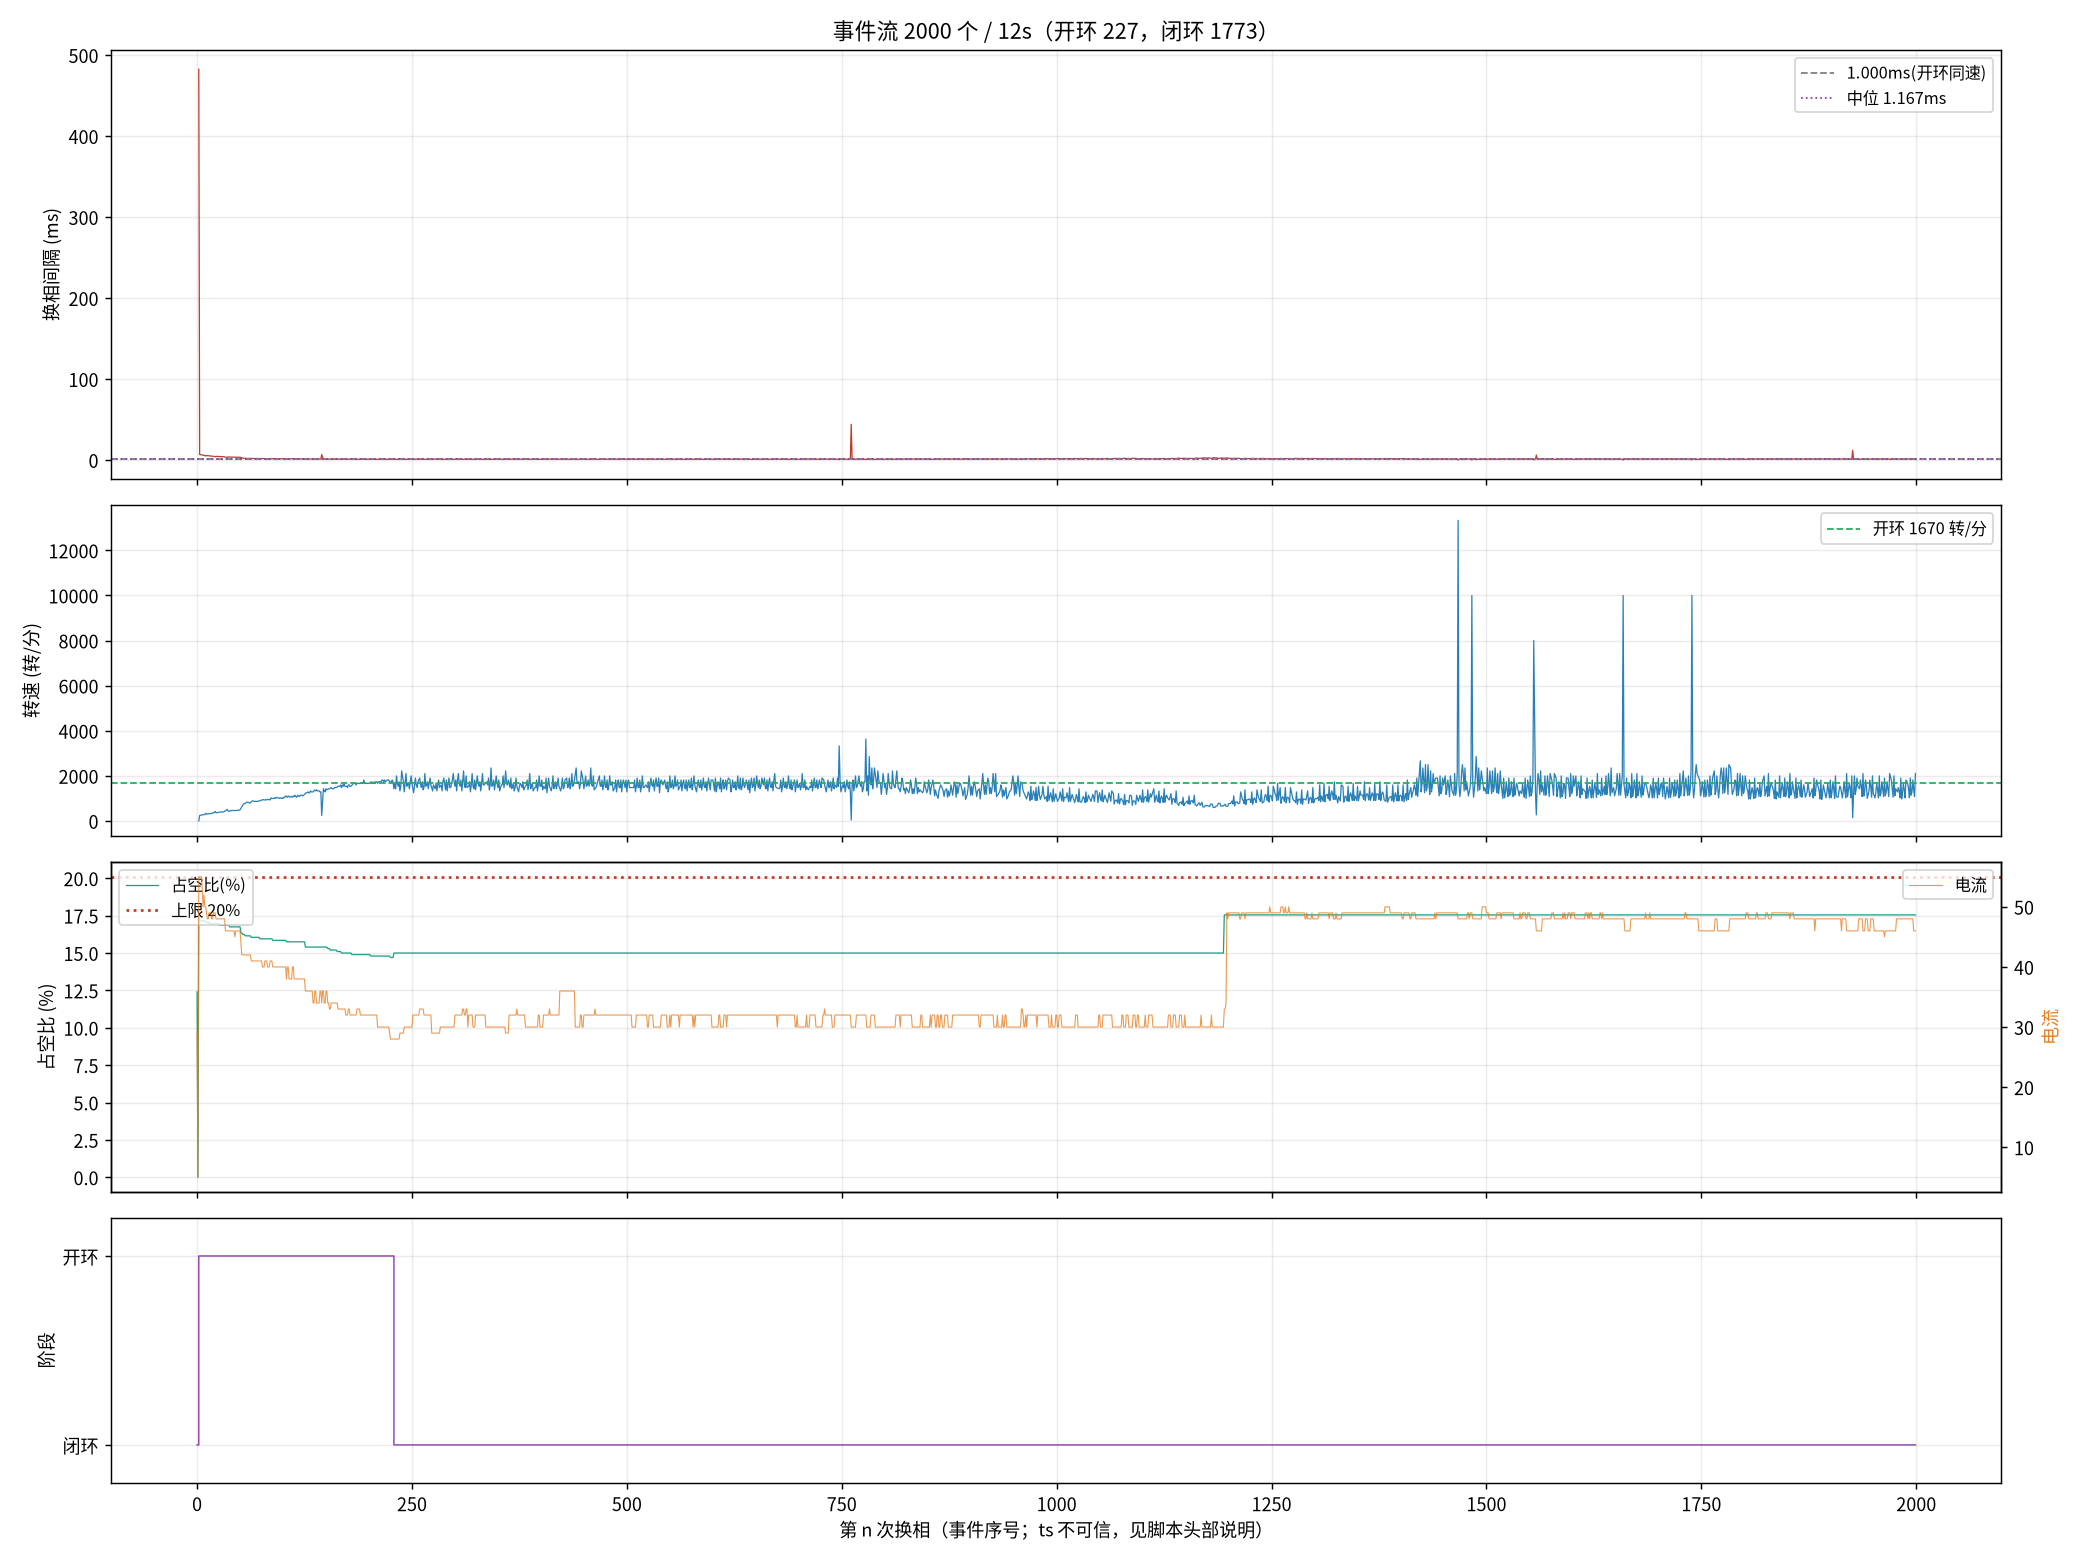

Data behind this chart, as committed beside it:
seq, ts_frame, delta, step, wait, duty, cur, stage, iov, startup_max, curlim_adj, ci, thiszctime, lastzctime, average_interval, advance, duty_setpoint, duty_max, bemf_timeout, zc_reject, input, stall_adj
5416, 232120, -10, 5, 1522, 248, 29, 0, 0, 400, 2000, 4922, 1550, 1092, 1881, 0, 0, 2000, 0, 2559, 0, 0
5417, 12815221, 13, 6, 16, 0, 5, 0, 48, 400, 2000, 4846, 1550, 1092, 1783, 0, 0, 2000, 0, 2560, 48, 0
5418, 12826804, 32, 1, 16, 351, 55, 1, 400, 400, 2000, 41248, 1550, 1092, 1636, 0, 351, 2000, 0, 2560, 400, 0
5419, 12826969, 75, 2, 16, 343, 55, 1, 392, 400, 2000, 14000, 1550, 1092, 12246, 0, 343, 2000, 0, 2561, 392, 0
5420, 12827129, -60, 3, 16, 343, 55, 1, 392, 400, 2000, 13600, 1550, 1092, 12530, 0, 343, 2000, 0, 2562, 392, 0
5421, 12827282, -97, 4, 16, 343, 55, 1, 392, 400, 2000, 13300, 1550, 1092, 12798, 0, 343, 2000, 0, 2563, 392, 0
5422, 12827430, 22, 5, 16, 343, 53, 1, 391, 400, 2000, 12900, 1550, 1092, 13067, 0, 343, 2000, 0, 2563, 391, 0
5424, 12827721, 83, 1, 16, 343, 50, 1, 391, 400, 2000, 12400, 1550, 1092, 13694, 0, 343, 2000, 0, 2565, 391, 0
5425, 12827863, -140, 2, 16, 343, 52, 1, 391, 400, 2000, 12100, 1550, 1092, 3288, 0, 343, 2000, 0, 2566, 391, 0
5426, 12827999, 11, 3, 16, 343, 50, 1, 391, 400, 2000, 11900, 1550, 1092, 3209, 0, 343, 2000, 0, 2567, 391, 0
5427, 12828117, 53, 4, 16, 341, 50, 1, 390, 400, 2000, 11600, 1550, 1092, 3138, 0, 341, 2000, 0, 2568, 390, 0
5428, 12828249, 88, 5, 16, 341, 49, 1, 390, 400, 2000, 11400, 1550, 1092, 3067, 0, 341, 2000, 0, 2568, 390, 0
5429, 12828378, -33, 6, 16, 341, 48, 1, 390, 400, 2000, 11200, 1550, 1092, 3004, 0, 341, 2000, 0, 2569, 390, 0
5430, 12828506, 37, 1, 16, 341, 48, 1, 390, 400, 2000, 11000, 1550, 1092, 2942, 0, 341, 2000, 0, 2569, 390, 0
5431, 12828629, 87, 2, 16, 341, 49, 1, 390, 400, 2000, 10800, 1550, 1092, 2884, 0, 341, 2000, 0, 2570, 390, 0
5432, 12828751, 39, 3, 16, 339, 49, 1, 389, 400, 2000, 10700, 1550, 1092, 2829, 0, 339, 2000, 0, 2570, 389, 0
5434, 12828989, 66, 5, 16, 339, 49, 1, 389, 400, 2000, 10300, 1550, 1092, 2734, 0, 339, 2000, 0, 2571, 389, 0
5435, 12829107, -26, 6, 16, 339, 48, 1, 389, 400, 2000, 10200, 1550, 1092, 2688, 0, 339, 2000, 0, 2572, 389, 0
5437, 12829336, -110, 2, 16, 339, 48, 1, 389, 400, 2000, 9900, 1550, 1092, 2604, 0, 339, 2000, 0, 2573, 389, 0
5438, 12829448, 33, 3, 16, 339, 49, 1, 388, 400, 2000, 9800, 1550, 1092, 2567, 0, 339, 2000, 0, 2573, 388, 0
5439, 12829556, -72, 4, 16, 339, 49, 1, 388, 400, 2000, 9600, 1550, 1092, 2529, 0, 339, 2000, 0, 2574, 388, 0
5440, 12829650, 139, 5, 16, 339, 49, 1, 388, 400, 2000, 9500, 1550, 1092, 2492, 0, 339, 2000, 0, 2575, 388, 0
5441, 12829759, 13, 6, 16, 339, 48, 1, 388, 400, 2000, 9400, 1550, 1092, 2459, 0, 339, 2000, 0, 2575, 388, 0
5442, 12829868, 149, 1, 16, 339, 48, 1, 388, 400, 2000, 9300, 1550, 1092, 2425, 0, 339, 2000, 0, 2575, 388, 0
5443, 12829975, 75, 2, 16, 339, 48, 1, 388, 400, 2000, 9200, 1550, 1092, 2396, 0, 339, 2000, 0, 2576, 388, 0
5444, 12830080, 38, 3, 16, 339, 48, 1, 388, 400, 2000, 9100, 1550, 1092, 2367, 0, 339, 2000, 0, 2576, 388, 0
5445, 12830181, 38, 4, 16, 337, 48, 1, 387, 400, 2000, 9000, 1550, 1092, 2338, 0, 337, 2000, 0, 2576, 387, 0
5446, 12830282, 163, 5, 16, 337, 48, 1, 387, 400, 2000, 8900, 1550, 1092, 2313, 0, 337, 2000, 0, 2577, 387, 0
5447, 12830384, 40, 6, 16, 337, 48, 1, 387, 400, 2000, 8800, 1550, 1092, 2288, 0, 337, 2000, 0, 2578, 387, 0
5448, 12830485, 112, 1, 16, 337, 48, 1, 387, 400, 2000, 8700, 1550, 1092, 2263, 0, 337, 2000, 0, 2578, 387, 0
5449, 12830585, 44, 2, 16, 337, 48, 1, 387, 400, 2000, 8600, 1550, 1092, 2238, 0, 337, 2000, 0, 2579, 387, 0
5450, 12830684, 74, 3, 16, 337, 48, 1, 387, 400, 2000, 8500, 1550, 1092, 2213, 0, 337, 2000, 0, 2580, 387, 0
5451, 12830778, -102, 4, 16, 337, 48, 1, 386, 400, 2000, 8400, 1550, 1092, 2188, 0, 337, 2000, 0, 2581, 386, 0
5453, 12830966, -34, 6, 16, 337, 46, 1, 386, 400, 2000, 8200, 1550, 1092, 2138, 0, 337, 2000, 0, 2582, 386, 0
5455, 12831148, -125, 2, 16, 337, 46, 1, 386, 400, 2000, 8100, 1550, 1092, 2092, 0, 337, 2000, 0, 2584, 386, 0
5456, 12831226, 59, 3, 16, 337, 46, 1, 386, 400, 2000, 8000, 1550, 1092, 2071, 0, 337, 2000, 0, 2585, 386, 0
5457, 12831317, -109, 4, 16, 337, 46, 1, 386, 400, 2000, 7900, 1550, 1092, 2050, 0, 337, 2000, 0, 2586, 386, 0
5458, 12831410, -49, 5, 16, 337, 46, 1, 386, 400, 2000, 7900, 1550, 1092, 2029, 0, 337, 2000, 0, 2586, 386, 0
5459, 12831500, -33, 6, 16, 335, 46, 1, 385, 400, 2000, 7800, 1550, 1092, 2013, 0, 335, 2000, 0, 2587, 385, 0
5460, 12831587, -2, 1, 16, 335, 46, 1, 385, 400, 2000, 7700, 1550, 1092, 1996, 0, 335, 2000, 0, 2588, 385, 0
5461, 12831675, -140, 2, 16, 335, 46, 1, 385, 400, 2000, 7700, 1550, 1092, 1975, 0, 335, 2000, 0, 2589, 385, 0
5462, 12831761, 41, 3, 16, 335, 46, 1, 385, 400, 2000, 7600, 1550, 1092, 1959, 0, 335, 2000, 0, 2590, 385, 0
5463, 12831847, -77, 4, 16, 335, 46, 1, 385, 400, 2000, 7500, 1550, 1092, 1942, 0, 335, 2000, 0, 2591, 385, 0
5464, 12831933, 152, 5, 16, 335, 46, 1, 385, 400, 2000, 7500, 1550, 1092, 1925, 0, 335, 2000, 0, 2591, 385, 0
5465, 12832020, -28, 6, 16, 335, 45, 1, 385, 400, 2000, 7400, 1550, 1092, 1909, 0, 335, 2000, 0, 2592, 385, 0
5466, 12832106, 100, 1, 16, 335, 46, 1, 384, 400, 2000, 7400, 1550, 1092, 1892, 0, 335, 2000, 0, 2592, 384, 0
5467, 12832191, 10, 2, 16, 335, 46, 1, 384, 400, 2000, 7300, 1550, 1092, 1879, 0, 335, 2000, 0, 2593, 384, 0
5468, 12832276, 53, 3, 16, 335, 46, 1, 384, 400, 2000, 7300, 1550, 1092, 1863, 0, 335, 2000, 0, 2594, 384, 0
5469, 12832359, 4, 4, 16, 335, 46, 1, 384, 400, 2000, 7200, 1550, 1092, 1850, 0, 335, 2000, 0, 2594, 384, 0
5470, 12832442, 162, 5, 16, 335, 46, 1, 384, 400, 2000, 7200, 1550, 1092, 1838, 0, 335, 2000, 0, 2594, 384, 0
5471, 12832523, -27, 6, 16, 335, 46, 1, 384, 400, 2000, 7100, 1550, 1092, 1825, 0, 335, 2000, 0, 2595, 384, 0
5536, 12836853, 151, 5, 16, 327, 44, 1, 377, 400, 2000, 5100, 1550, 1092, 1321, 0, 327, 2000, 0, 2631, 377, 0
5538, 12836967, 150, 1, 16, 327, 42, 1, 377, 400, 2000, 5100, 1550, 1092, 1321, 0, 327, 2000, 0, 2633, 377, 0
5561, 12838238, -28, 6, 16, 325, 42, 1, 375, 400, 2000, 4700, 1550, 1092, 1321, 0, 325, 2000, 0, 2645, 375, 0
5562, 12838291, 150, 1, 16, 325, 42, 1, 375, 400, 2000, 4700, 1550, 1092, 1321, 0, 325, 2000, 0, 2645, 375, 0
5563, 12838344, -55, 2, 16, 325, 42, 1, 375, 400, 2000, 4700, 1550, 1092, 1321, 0, 325, 2000, 0, 2646, 375, 0
5586, 12839509, 152, 1, 16, 323, 42, 1, 373, 400, 2000, 4400, 1550, 1092, 1321, 0, 323, 2000, 0, 2661, 373, 0
5587, 12839558, -131, 2, 16, 323, 42, 1, 373, 400, 2000, 4300, 1550, 1092, 1321, 0, 323, 2000, 0, 2661, 373, 0
5588, 12839606, 26, 3, 16, 323, 42, 1, 373, 400, 2000, 4300, 1550, 1092, 1321, 0, 323, 2000, 0, 2662, 373, 0
5589, 12839654, -108, 4, 16, 323, 42, 1, 373, 400, 2000, 4300, 1550, 1092, 1321, 0, 323, 2000, 0, 2663, 373, 0
... 1,940 more rows
